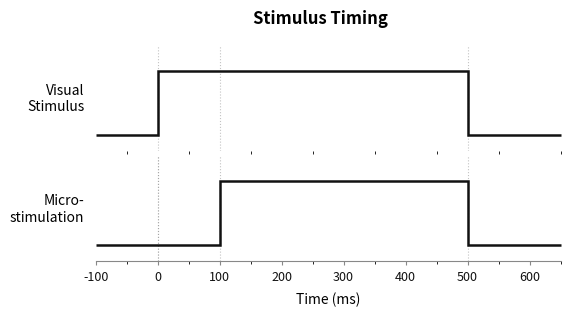

Here is the Python script that generated this plot: (Note: this script raises an exception after producing the figure.)
"""
Stimulus timing diagram — square-wave envelopes for visual and microstimulation.

Future: add a third row with a zoomed-in actual estim waveform (biphasic/triphasic
pulse shape). The subplot grid is already structured to accommodate it.
"""

import os
import numpy as np
import matplotlib.pyplot as plt
import matplotlib.ticker as ticker


def _square_pulse(t_on: float, t_off: float, t_min: float, t_max: float):
    """Return (t, y) arrays that draw a crisp square pulse with exact vertical edges."""
    eps = 1e-6
    t = [t_min, t_on - eps, t_on, t_off, t_off + eps, t_max]
    y = [0.0,   0.0,        1.0,  1.0,   0.0,          0.0]
    return np.array(t), np.array(y)


def _style_trace_ax(ax):
    """Remove all spines and ticks — waveform rows need no axes chrome."""
    for spine in ax.spines.values():
        spine.set_visible(False)
    ax.set_yticks([])
    ax.tick_params(bottom=False, labelbottom=False)


def plot_timing_diagram(
    visual_start: float = 0,
    visual_end:   float = 500,
    estim_start:  float = 100,
    estim_end:    float = 500,
    pre_time:     float = -100,
    post_time:    float = 600,
    save_path:    str   = None,
):
    """
    Parameters
    ----------
    visual_start/end : onset / offset of visual stimulus (ms)
    estim_start/end  : onset / offset of microstimulation (ms)
    pre_time         : time shown before t=0 (negative ms value)
    post_time        : time shown after t=0 (ms)
    save_path        : optional PNG output path
    """
    t_min = pre_time
    t_max = post_time

    rows = [
        ("Visual\nStimulus",       *_square_pulse(visual_start, visual_end, t_min, t_max)),
        ("Micro-\nstimulation",    *_square_pulse(estim_start,  estim_end,  t_min, t_max)),
        # Future row: zoomed estim waveform — insert here
    ]
    n_rows = len(rows)

    fig, axes = plt.subplots(
        n_rows, 1,
        figsize=(6, 1.1 * n_rows + 0.6),
        sharex=True,
        gridspec_kw={"hspace": 0.05},
        constrained_layout=False,
    )
    if n_rows == 1:
        axes = [axes]

    _BLACK    = "#111111"
    _GRAY     = "#888888"
    _LINE_W   = 1.8
    _LABEL_FS = 10

    for ax, (label, t, y) in zip(axes, rows):
        ax.plot(t, y, color=_BLACK, linewidth=_LINE_W,
                solid_joinstyle="miter", solid_capstyle="butt", clip_on=False)
        ax.set_ylim(-0.25, 1.4)
        _style_trace_ax(ax)
        ax.set_ylabel(label, fontsize=_LABEL_FS, rotation=0,
                      ha="right", va="center", labelpad=8,
                      fontfamily="sans-serif")

    # Vertical guide lines at stimulus onset / offset
    for t_event in {visual_start, visual_end, estim_start, estim_end}:
        for ax in axes:
            ax.axvline(t_event, color=_GRAY, linestyle=":", linewidth=0.8, alpha=0.5, zorder=0)

    # Time axis on the bottom row only
    ax_bot = axes[-1]
    ax_bot.spines["bottom"].set_visible(True)
    ax_bot.spines["bottom"].set_color(_GRAY)
    ax_bot.tick_params(bottom=True, labelbottom=True, color=_GRAY, labelcolor=_BLACK,
                       labelsize=9, length=3)
    ax_bot.xaxis.set_major_locator(ticker.MultipleLocator(100))
    ax_bot.xaxis.set_minor_locator(ticker.MultipleLocator(50))
    ax_bot.set_xlabel("Time (ms)", fontsize=_LABEL_FS, labelpad=6)

    # Mark t=0
    ax_bot.axvline(0, color=_GRAY, linestyle=":", linewidth=0.8, alpha=0.5, zorder=0)

    ax_bot.set_xlim(t_min, t_max)

    # Overall title
    fig.suptitle("Stimulus Timing", fontsize=12, fontweight="bold",
                 fontfamily="sans-serif", y=1.01)

    plt.tight_layout(rect=[0.12, 0, 1, 1])

    if save_path:
        os.makedirs(os.path.dirname(save_path), exist_ok=True)
        fig.savefig(save_path, dpi=300, bbox_inches="tight")
        print(f"Saved to {save_path}")

    plt.show()
    return fig


def main():
    plot_timing_diagram(
        visual_start=0,
        visual_end=500,
        estim_start=100,
        estim_end=500,
        pre_time=-100,
        post_time=650,
        save_path="/home/connorlab/Documents/plots/waveform_diagram/timing.png",
    )


if __name__ == "__main__":
    main()
